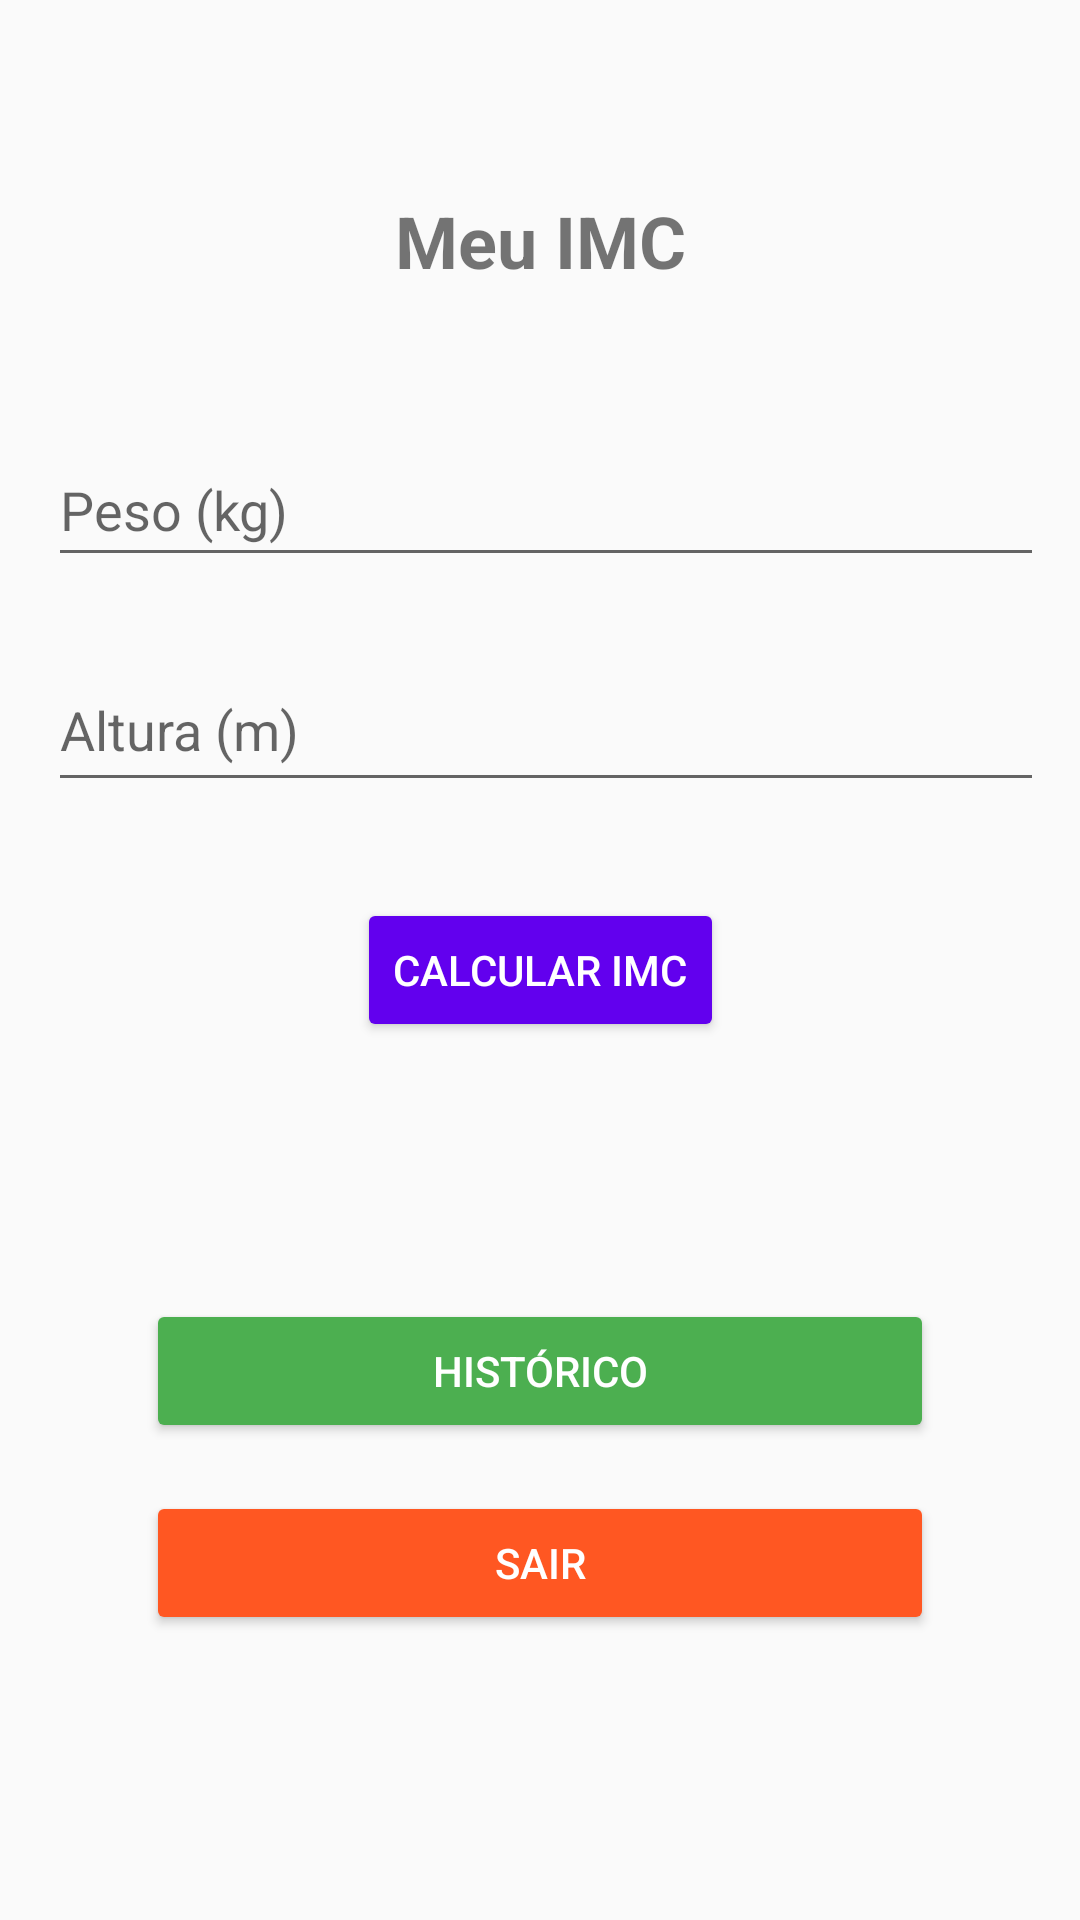

The Android layout XML behind this screen, and the referenced resources:
<!-- AndroidManifest.xml: application theme Theme.AppCompat.Light.DarkActionBar -->
<!-- res/layout/activity_imc_calculator.xml -->
<?xml version="1.0" encoding="utf-8"?>
<androidx.constraintlayout.widget.ConstraintLayout
    xmlns:android="http://schemas.android.com/apk/res/android"
    xmlns:app="http://schemas.android.com/apk/res-auto"
    xmlns:tools="http://schemas.android.com/tools"
    android:layout_width="match_parent"
    android:layout_height="match_parent"
    android:padding="16dp"
    tools:context=".ImcCalculatorActivity">

    
    <TextView
        android:id="@+id/titleTextView"
        android:layout_width="wrap_content"
        android:layout_height="wrap_content"
        android:layout_marginTop="48dp"
        android:text="@string/title_imc"
        android:textSize="24sp"
        android:textStyle="bold"
        app:layout_constraintEnd_toEndOf="parent"
        app:layout_constraintStart_toStartOf="parent"
        app:layout_constraintTop_toTopOf="parent" />

    
    <EditText
        android:id="@+id/weightEditText"
        android:layout_width="373dp"
        android:layout_height="48dp"
        android:layout_marginTop="48dp"
        android:autofillHints=""
        android:hint="@string/hint_weight"
        android:inputType="numberDecimal"
        app:layout_constraintEnd_toEndOf="parent"
        app:layout_constraintHorizontal_bias="0.0"
        app:layout_constraintStart_toStartOf="parent"
        app:layout_constraintTop_toBottomOf="@id/titleTextView" />

    
    <EditText
        android:id="@+id/heightEditText"
        android:layout_width="372dp"
        android:layout_height="51dp"
        android:layout_marginTop="24dp"
        android:autofillHints=""
        android:hint="@string/hint_height"
        android:inputType="numberDecimal"
        android:textColor="@color/text_primary"
        app:layout_constraintEnd_toEndOf="parent"
        app:layout_constraintHorizontal_bias="0.0"
        app:layout_constraintStart_toStartOf="parent"
        app:layout_constraintTop_toBottomOf="@id/weightEditText" />

    
    <Button
        android:id="@+id/calculateButton"
        android:layout_width="wrap_content"
        android:layout_height="wrap_content"
        android:layout_marginTop="32dp"
        android:backgroundTint="#6200EE"
        android:text="@string/btn_calculate"
        android:textColor="#FFFFFF"
        app:layout_constraintEnd_toEndOf="parent"
        app:layout_constraintStart_toStartOf="parent"
        app:layout_constraintTop_toBottomOf="@id/heightEditText" />

    
    <TextView
        android:id="@+id/resultTextView"
        android:layout_width="0dp"
        android:layout_height="wrap_content"
        android:layout_marginTop="32dp"
        android:text=""
        android:textSize="16sp"
        android:textAlignment="center"
        app:layout_constraintEnd_toEndOf="parent"
        app:layout_constraintHorizontal_bias="0.0"
        app:layout_constraintStart_toStartOf="parent"
        app:layout_constraintTop_toBottomOf="@id/calculateButton" />

    
    <Button
        android:id="@+id/historyButton"
        android:layout_width="0dp"
        android:layout_height="wrap_content"
        android:layout_marginTop="32dp"
        android:backgroundTint="#4CAF50"
        android:text="@string/btn_history"
        android:textColor="#FFFFFF"
        app:layout_constraintEnd_toEndOf="parent"
        app:layout_constraintStart_toStartOf="parent"
        app:layout_constraintTop_toBottomOf="@id/resultTextView"
        app:layout_constraintWidth_percent="0.8" />

    
    <Button
        android:id="@+id/logoutButton"
        android:layout_width="0dp"
        android:layout_height="wrap_content"
        android:layout_marginTop="16dp"
        android:backgroundTint="#FF5722"
        android:text="@string/btn_logout"
        android:textColor="#FFFFFF"
        app:layout_constraintEnd_toEndOf="parent"
        app:layout_constraintStart_toStartOf="parent"
        app:layout_constraintTop_toBottomOf="@id/historyButton"
        app:layout_constraintWidth_percent="0.8" />

</androidx.constraintlayout.widget.ConstraintLayout>
<!-- resources referenced by this layout -->
<resources>
  <color name="text_primary">#000000</color>
  <string name="btn_calculate">Calcular IMC</string>
  <string name="btn_history">Histórico</string>
  <string name="btn_logout">Sair</string>
  <string name="hint_height">Altura (m)</string>
  <string name="hint_weight">Peso (kg)</string>
  <string name="title_imc">Meu IMC</string>
</resources>
